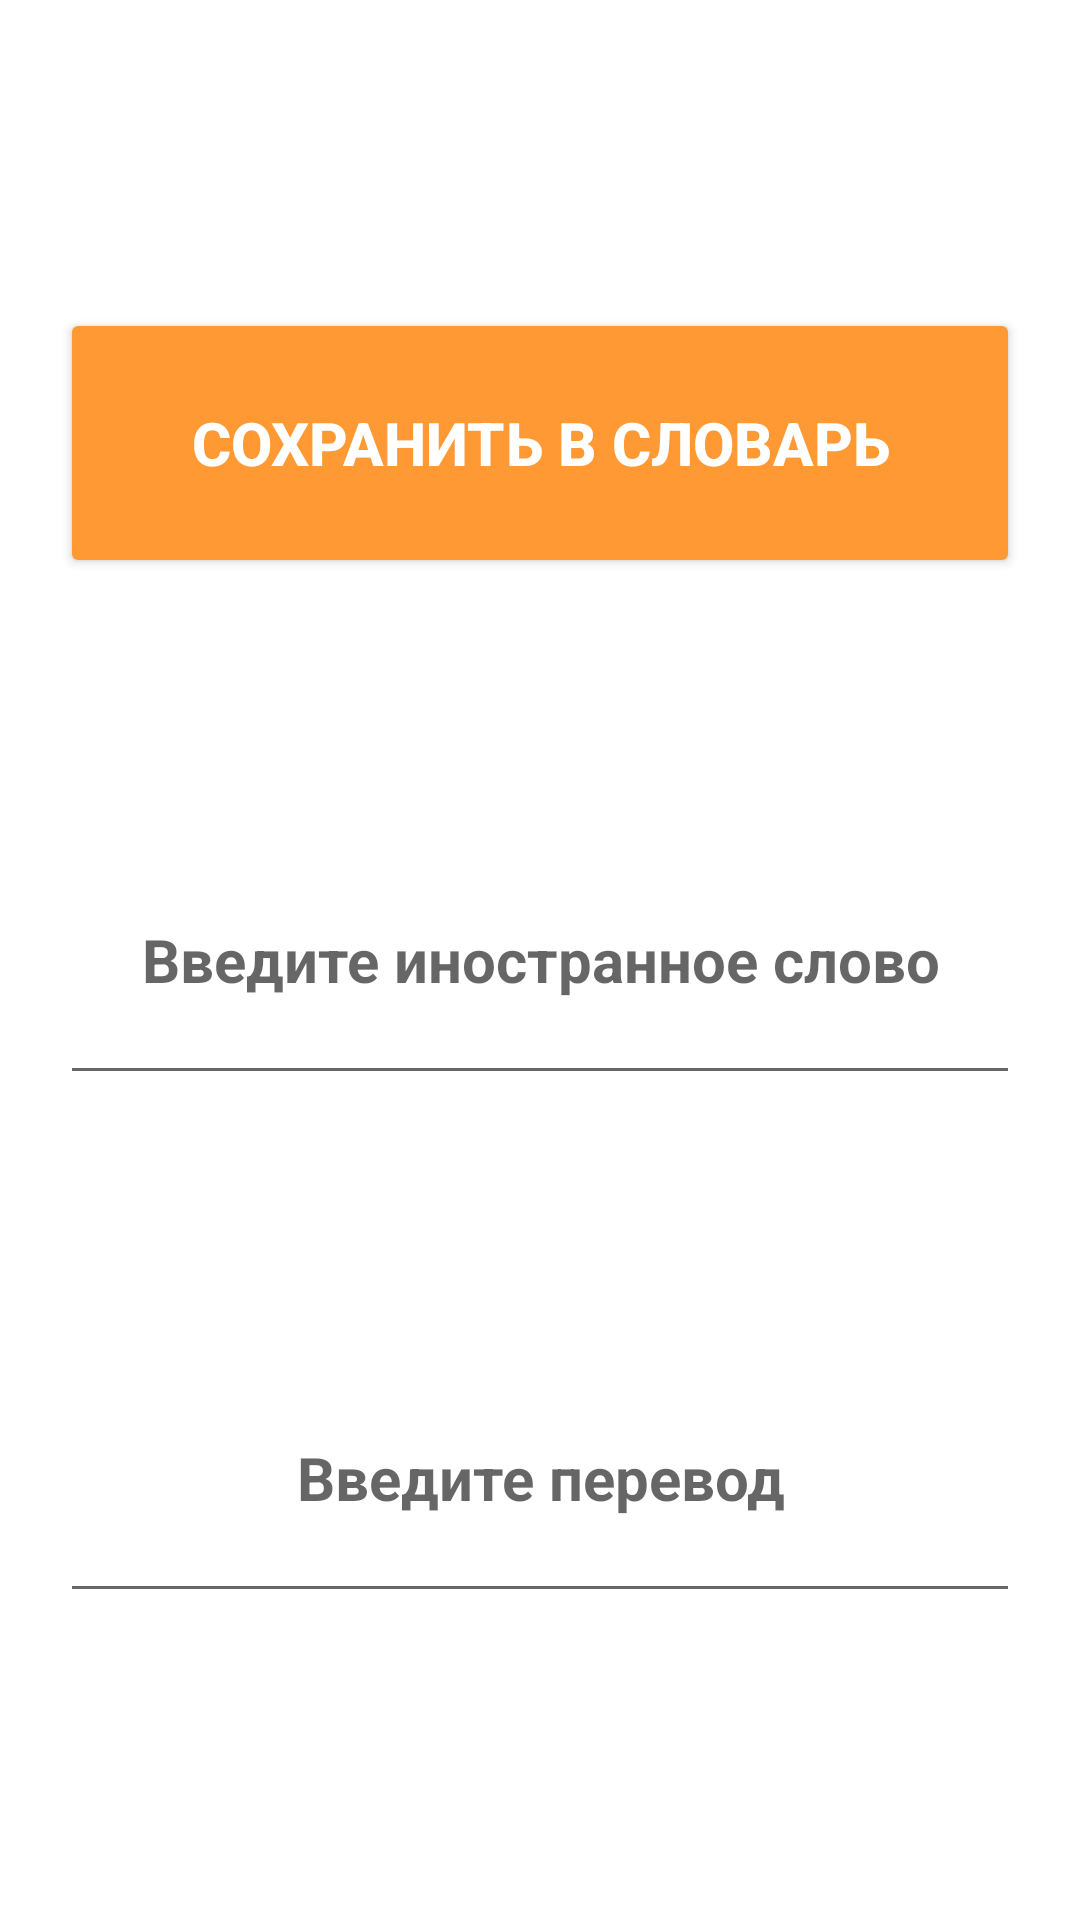

Write the Android layout XML for this screen, with the resource values it uses.
<!-- AndroidManifest.xml: application theme Theme.Vocabulary_Doichland -->
<!-- res/layout/activity_input_new_word.xml -->
<?xml version="1.0" encoding="utf-8"?>
<androidx.constraintlayout.widget.ConstraintLayout xmlns:android="http://schemas.android.com/apk/res/android"
    xmlns:app="http://schemas.android.com/apk/res-auto"
    xmlns:tools="http://schemas.android.com/tools"
    android:layout_width="match_parent"
    android:layout_height="match_parent"
    android:padding="20dp"
    tools:context=".InputNewWord">

    <Button
        android:id="@+id/btn_save_new_word"
        style="@style/style_btn"
        android:backgroundTint="@color/orange_light"
        android:text="@string/str_save_to_vocabulary"
        app:layout_constraintBottom_toTopOf="@+id/et_new_foreign_word"
        app:layout_constraintEnd_toEndOf="@+id/et_new_foreign_word"
        app:layout_constraintStart_toStartOf="@+id/et_new_foreign_word"
        app:layout_constraintTop_toTopOf="parent" />

    <EditText
        android:id="@+id/et_new_foreign_word"
        android:hint="@string/str_foreign_word"
        app:layout_constraintBottom_toTopOf="@+id/et_new_answer"
        app:layout_constraintEnd_toEndOf="@+id/et_new_answer"
        app:layout_constraintStart_toStartOf="@+id/et_new_answer"
        app:layout_constraintTop_toBottomOf="@+id/btn_save_new_word"
        style="@style/style_et" />

    <EditText
        android:id="@+id/et_new_answer"
        android:hint="@string/str_new_answer"
        app:layout_constraintBottom_toBottomOf="parent"
        app:layout_constraintEnd_toEndOf="parent"
        app:layout_constraintStart_toStartOf="parent"
        app:layout_constraintTop_toBottomOf="@+id/et_new_foreign_word"
        style="@style/style_et" />

</androidx.constraintlayout.widget.ConstraintLayout>
<!-- resources referenced by this layout -->
<resources>
  <color name="orange_light">#FF9933</color>
  <string name="str_foreign_word">Введите иностранное слово</string>
  <string name="str_new_answer">Введите перевод</string>
  <string name="str_save_to_vocabulary">Сохранить в словарь</string>
  <style name="style_btn">
          <item name="android:layout_width">match_parent</item>
          <item name="android:layout_height">wrap_content</item>
          <item name="android:gravity">center</item>
          <item name="android:minHeight">90dp</item>
          <item name="android:padding">20dp</item>
          <item name="android:textColor">@color/white</item>
          <item name="android:textSize">20sp</item>
          <item name="android:textStyle">bold</item>
      </style>
  <style name="style_et">
          <item name="android:layout_width">match_parent</item>
          <item name="android:layout_height">wrap_content</item>
          <item name="android:gravity">center</item>
          <item name="android:textColor">@color/white</item>
          <item name="android:minHeight">90dp</item>
          <item name="android:textStyle">bold</item>
          <item name="android:padding">20dp</item>
          <item name="android:autofillHints" tools:ignore="NewApi" />
          <item name="android:inputType">textPersonName</item>
          <item name="android:textSize">20sp</item>
      </style>
  <style name="Theme.Vocabulary_Doichland" parent="Theme.MaterialComponents.DayNight.DarkActionBar">
          
          <item name="colorPrimary">@color/purple_500</item>
          <item name="colorPrimaryVariant">@color/purple_700</item>
          <item name="colorOnPrimary">@color/white</item>
          
          <item name="colorSecondary">@color/teal_200</item>
          <item name="colorSecondaryVariant">@color/teal_700</item>
          <item name="colorOnSecondary">@color/black</item>
          
          <item name="android:statusBarColor">?attr/colorPrimaryVariant</item>
          
      </style>
  <color name="white">#FFFFFFFF</color>
  <color name="purple_500">#FF6200EE</color>
  <color name="purple_700">#FF3700B3</color>
  <color name="teal_200">#FF03DAC5</color>
  <color name="teal_700">#FF018786</color>
  <color name="black">#FF000000</color>
</resources>
